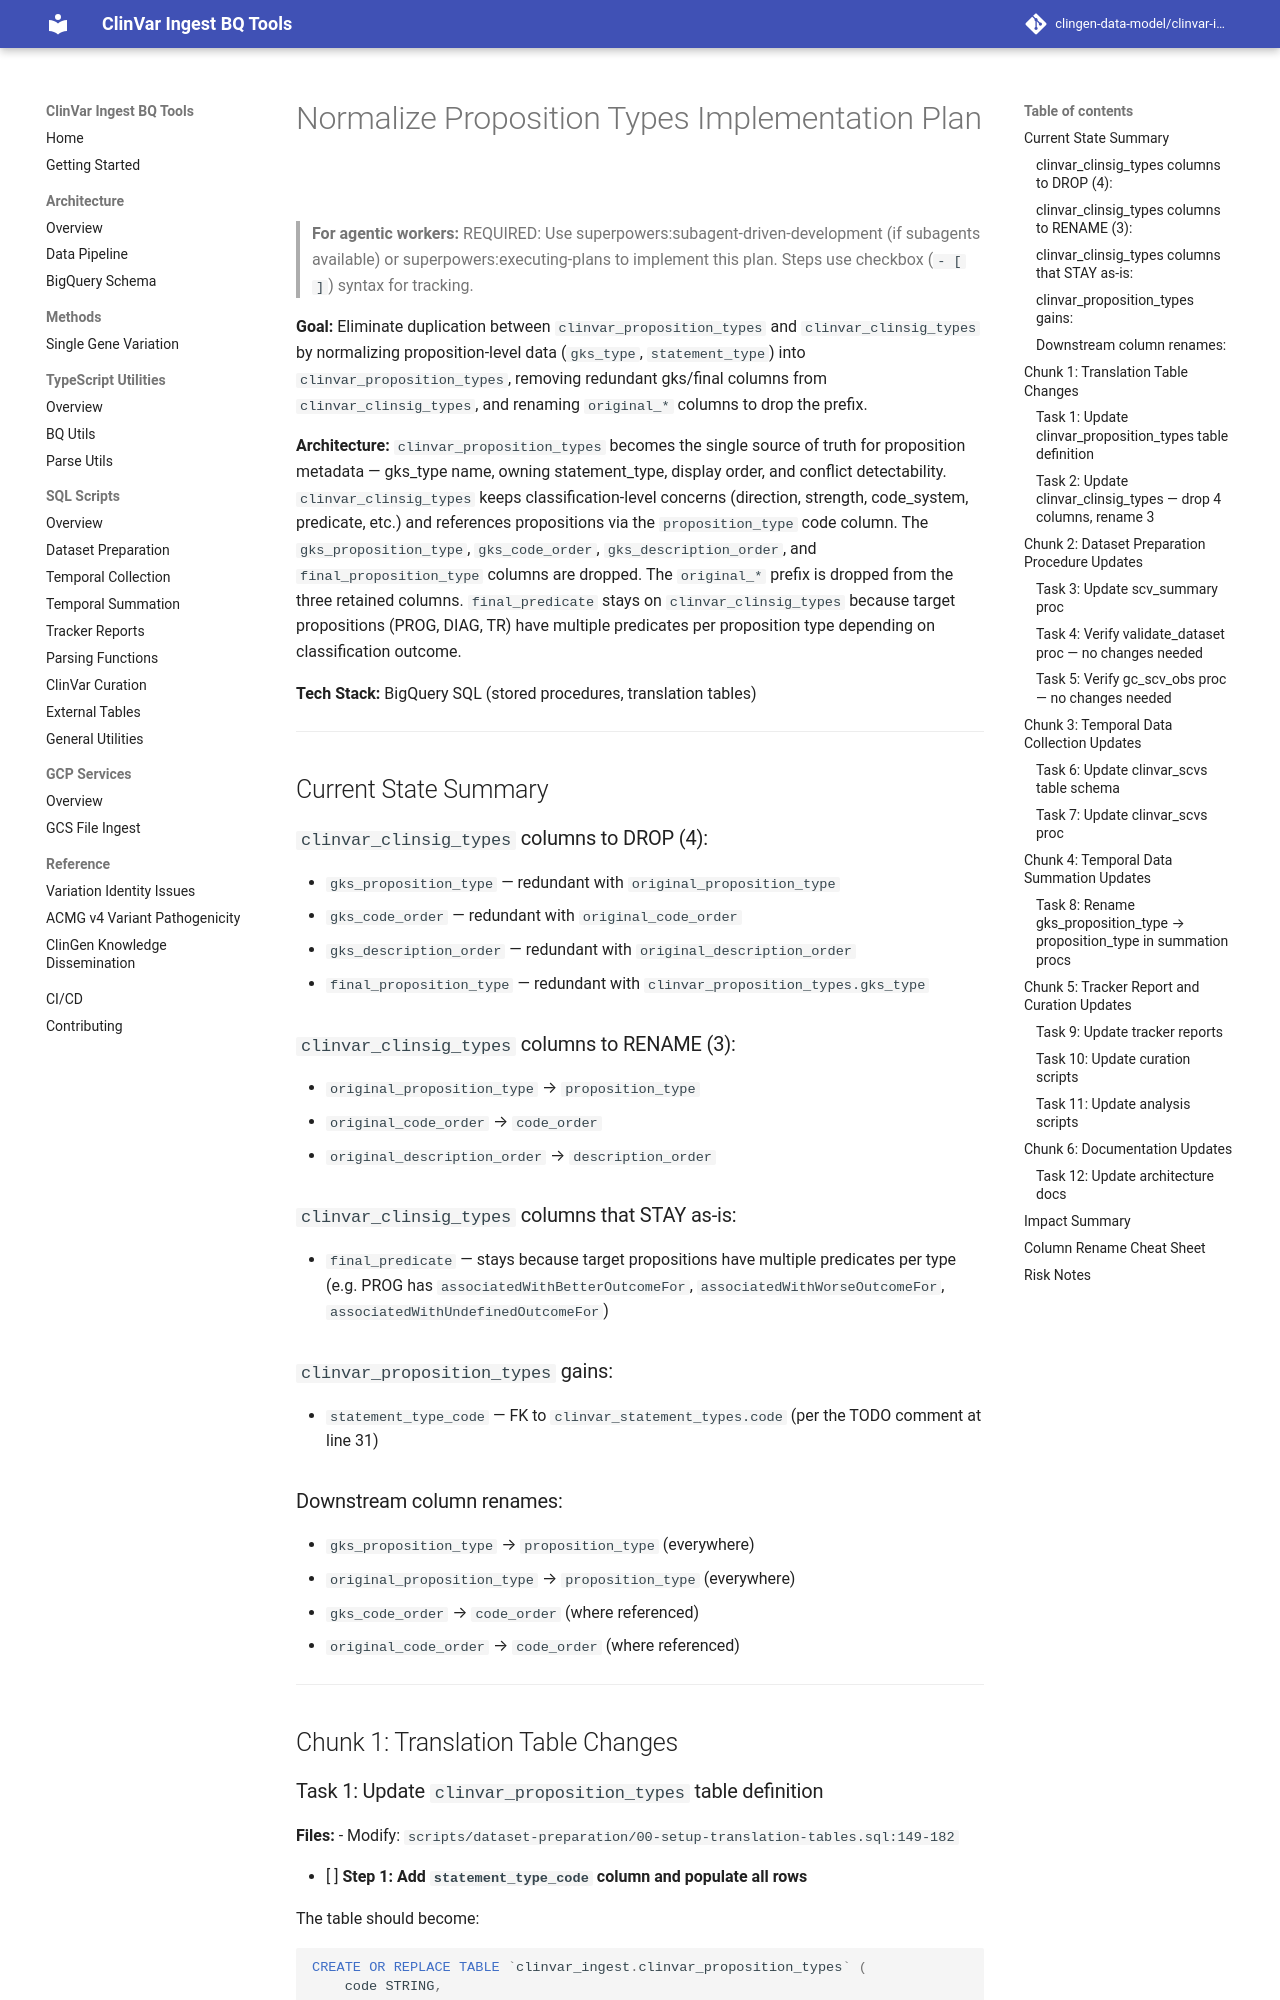

repository: clingen-data-model/clinvar-ingest-bq-tools · page: superpowers/plans/2026-06-14-normalize-proposition-types/index.html · generator: mkdocs

# Normalize Proposition Types Implementation Plan

> **For agentic workers:** REQUIRED: Use superpowers:subagent-driven-development (if subagents available) or superpowers:executing-plans to implement this plan. Steps use checkbox (`- [ ]`) syntax for tracking.

**Goal:** Eliminate duplication between `clinvar_proposition_types` and `clinvar_clinsig_types` by normalizing proposition-level data (`gks_type`, `statement_type`) into `clinvar_proposition_types`, removing redundant gks/final columns from `clinvar_clinsig_types`, and renaming `original_*` columns to drop the prefix.

**Architecture:** `clinvar_proposition_types` becomes the single source of truth for proposition metadata — gks_type name, owning statement_type, display order, and conflict detectability. `clinvar_clinsig_types` keeps classification-level concerns (direction, strength, code_system, predicate, etc.) and references propositions via the `proposition_type` code column. The `gks_proposition_type`, `gks_code_order`, `gks_description_order`, and `final_proposition_type` columns are dropped. The `original_*` prefix is dropped from the three retained columns. `final_predicate` stays on `clinvar_clinsig_types` because target propositions (PROG, DIAG, TR) have multiple predicates per proposition type depending on classification outcome.

**Tech Stack:** BigQuery SQL (stored procedures, translation tables)

---

## Current State Summary

### `clinvar_clinsig_types` columns to DROP (4):
- `gks_proposition_type` — redundant with `original_proposition_type`
- `gks_code_order` — redundant with `original_code_order`
- `gks_description_order` — redundant with `original_description_order`
- `final_proposition_type` — redundant with `clinvar_proposition_types.gks_type`

### `clinvar_clinsig_types` columns to RENAME (3):
- `original_proposition_type` → `proposition_type`
- `original_code_order` → `code_order`
- `original_description_order` → `description_order`

### `clinvar_clinsig_types` columns that STAY as-is:
- `final_predicate` — stays because target propositions have multiple predicates per type (e.g. PROG has `associatedWithBetterOutcomeFor`, `associatedWithWorseOutcomeFor`, `associatedWithUndefinedOutcomeFor`)

### `clinvar_proposition_types` gains:
- `statement_type_code` — FK to `clinvar_statement_types.code` (per the TODO comment at line 31)

### Downstream column renames:
- `gks_proposition_type` → `proposition_type` (everywhere)
- `original_proposition_type` → `proposition_type` (everywhere)
- `gks_code_order` → `code_order` (where referenced)
- `original_code_order` → `code_order` (where referenced)

---

## Chunk 1: Translation Table Changes
